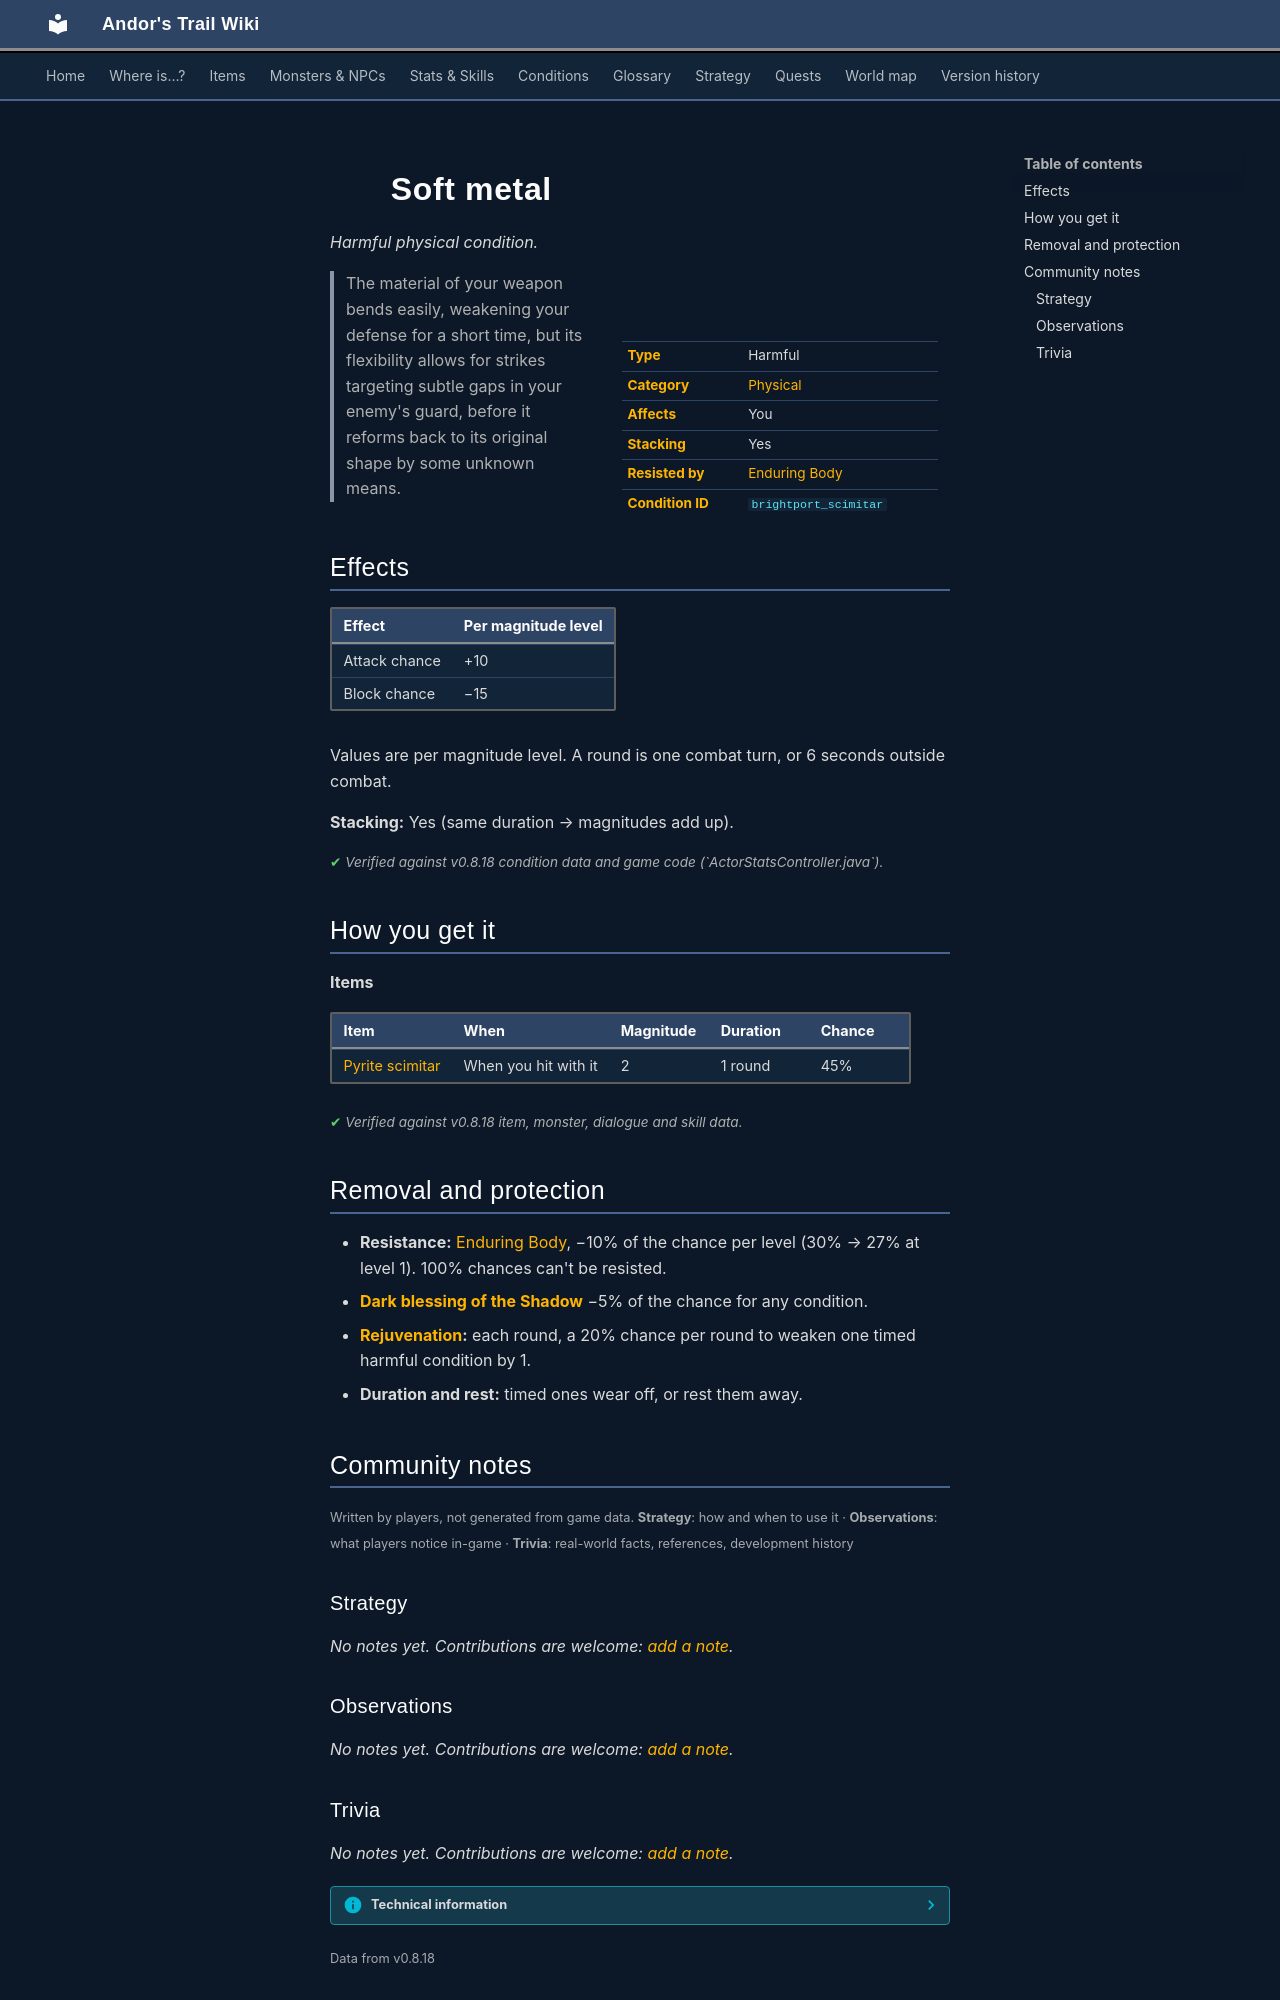

repository: asdfghjkl628/Andor-s-Trail-Wikiiii · page: conditions/brightport_scimitar/index.html · generator: mkdocs

---
description: "Soft metal is a harmful physical condition in Andor's Trail: attack chance +10, block chance −15. Caused by: items."
---

# ![](../assets/icons/conditions/actorconditions_1_43.png){ .sprite } Soft metal

*Harmful physical condition.*

<div class="infobox" markdown>

<p class="ib-img"><img class="sprite" src="../../assets/icons/conditions/actorconditions_1_43.png" alt=""></p>

| | |
|---|---|
| **Type** | Harmful |
| **Category** | [Physical](index.md#categories-and-resistance) |
| **Affects** | You |
| **Stacking** | Yes |
| **Resisted by** | [Enduring Body](../skills/resistancePhysical.md) |
| **Condition ID** | `brightport_scimitar` |

</div>

> The material of your weapon bends easily, weakening your defense for a short time, but its flexibility allows for strikes targeting subtle gaps in your enemy's guard, before it reforms back to its original shape by some unknown means.

## Effects

| Effect | Per magnitude level |
|---|---|
| Attack chance | +10 |
| Block chance | −15 |

Values are per magnitude level. A round is one combat turn, or 6 seconds outside combat.

**Stacking:** Yes (same duration → magnitudes add up).


<p class="verified">Verified against v0.8.18 condition data and game code (`ActorStatsController.java`).</p>

## How you get it

**Items**

| Item | When | Magnitude | Duration | Chance |
|---|---|---|---|---|
| [Pyrite scimitar](../items/brightport_sword.md) | When you hit with it | 2 | 1 round | 45% |


<p class="verified">Verified against v0.8.18 item, monster, dialogue and skill data.</p>

## Removal and protection

- **Resistance:** [Enduring Body](../skills/resistancePhysical.md), −10% of the chance per level (30% → 27% at level 1). 100% chances can't be resisted.
- **[Dark blessing of the Shadow](../skills/shadowBless.md)** −5% of the chance for any condition.
- **[Rejuvenation](../skills/rejuvenation.md):** each round, a 20% chance per round to weaken one timed harmful condition by 1.
- **Duration and rest:** timed ones wear off, or rest them away.


## Community notes

<small>Written by players, not generated from game data. **Strategy**: how and when to use it · **Observations**: what players notice in-game · **Trivia**: real-world facts, references, development history</small>

### Strategy

*No notes yet. Contributions are welcome: [add a note](https://github.com/asdfghjkl628/Andor-s-Trail-Wikiiii/new/main/notes/conditions?filename=brightport_scimitar.md&value=%23%23%20Strategy%0A%0A%3C%21--%20how%20and%20when%20to%20use%20it%20--%3E%0A%0A%23%23%20Observations%0A%0A%3C%21--%20what%20players%20notice%20in-game%20--%3E%0A%0A%23%23%20Trivia%0A%0A%3C%21--%20real-world%20facts%2C%20references%2C%20development%20history%20--%3E%0A).*

### Observations

*No notes yet. Contributions are welcome: [add a note](https://github.com/asdfghjkl628/Andor-s-Trail-Wikiiii/new/main/notes/conditions?filename=brightport_scimitar.md&value=%23%23%20Strategy%0A%0A%3C%21--%20how%20and%20when%20to%20use%20it%20--%3E%0A%0A%23%23%20Observations%0A%0A%3C%21--%20what%20players%20notice%20in-game%20--%3E%0A%0A%23%23%20Trivia%0A%0A%3C%21--%20real-world%20facts%2C%20references%2C%20development%20history%20--%3E%0A).*
